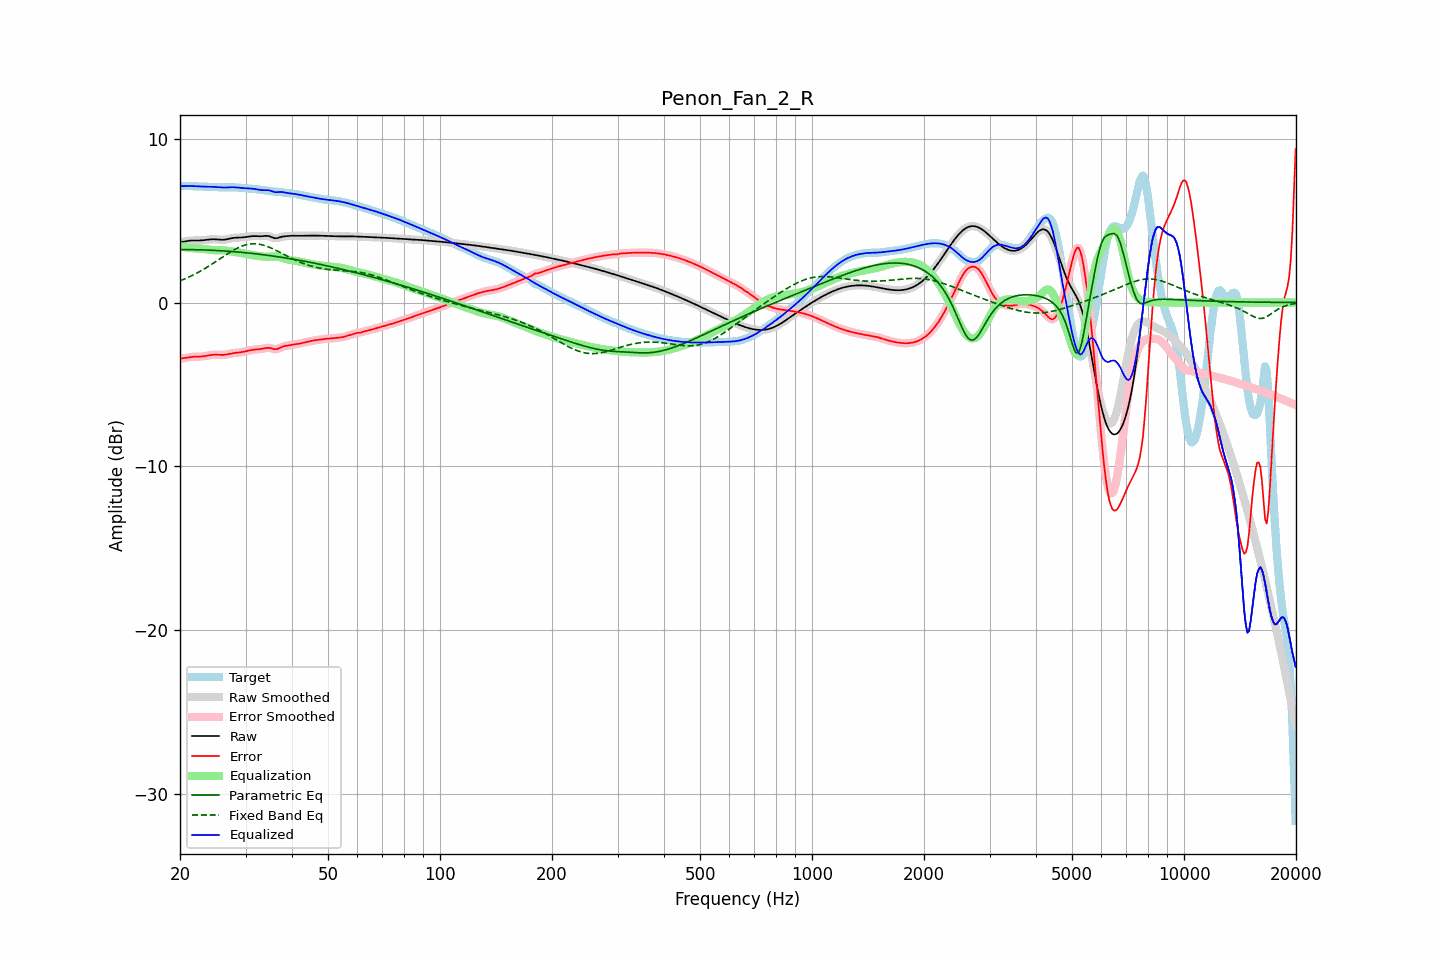

The table this chart was drawn from, first rows:
frequency, raw, error, smoothed, error_smoothed, equalization, parametric_eq, fixed_band_eq, equalized_raw, equalized_smoothed, target
20.00, 3.68, -3.43, 3.67, -3.43, 3.43, 3.23, 1.32, 7.10, 7.10, 7.10
20.20, 3.69, -3.41, 3.69, -3.41, 3.41, 3.23, 1.36, 7.10, 7.10, 7.10
20.40, 3.71, -3.40, 3.71, -3.39, 3.39, 3.23, 1.40, 7.10, 7.10, 7.10
20.61, 3.73, -3.38, 3.73, -3.38, 3.38, 3.23, 1.44, 7.10, 7.10, 7.11
20.81, 3.75, -3.36, 3.75, -3.36, 3.36, 3.23, 1.48, 7.11, 7.11, 7.11
21.02, 3.76, -3.35, 3.76, -3.35, 3.35, 3.23, 1.53, 7.11, 7.11, 7.11
21.23, 3.77, -3.33, 3.77, -3.33, 3.33, 3.23, 1.57, 7.11, 7.11, 7.11
21.44, 3.78, -3.32, 3.78, -3.32, 3.32, 3.23, 1.62, 7.11, 7.11, 7.10
21.66, 3.79, -3.31, 3.79, -3.31, 3.32, 3.23, 1.67, 7.10, 7.10, 7.10
21.87, 3.79, -3.30, 3.79, -3.31, 3.31, 3.22, 1.72, 7.10, 7.10, 7.09
22.09, 3.79, -3.30, 3.79, -3.30, 3.30, 3.22, 1.77, 7.09, 7.09, 7.09
22.31, 3.79, -3.30, 3.79, -3.30, 3.30, 3.22, 1.82, 7.09, 7.09, 7.09
22.54, 3.79, -3.30, 3.79, -3.30, 3.29, 3.22, 1.88, 7.08, 7.08, 7.08
22.76, 3.79, -3.29, 3.79, -3.29, 3.29, 3.21, 1.93, 7.08, 7.08, 7.08
22.99, 3.79, -3.29, 3.80, -3.29, 3.28, 3.21, 1.99, 7.07, 7.07, 7.08
23.22, 3.81, -3.27, 3.81, -3.27, 3.27, 3.21, 2.05, 7.07, 7.07, 7.08
23.45, 3.82, -3.26, 3.82, -3.26, 3.25, 3.20, 2.11, 7.07, 7.07, 7.07
23.69, 3.83, -3.24, 3.83, -3.24, 3.24, 3.20, 2.17, 7.07, 7.07, 7.07
23.92, 3.84, -3.22, 3.84, -3.22, 3.22, 3.20, 2.23, 7.07, 7.07, 7.06
24.16, 3.85, -3.20, 3.85, -3.20, 3.21, 3.19, 2.29, 7.06, 7.06, 7.06
24.40, 3.86, -3.19, 3.86, -3.19, 3.20, 3.19, 2.35, 7.06, 7.06, 7.05
24.65, 3.86, -3.18, 3.86, -3.19, 3.19, 3.18, 2.42, 7.06, 7.05, 7.05
24.89, 3.86, -3.18, 3.86, -3.18, 3.19, 3.18, 2.48, 7.05, 7.05, 7.04
25.14, 3.85, -3.19, 3.85, -3.19, 3.19, 3.17, 2.55, 7.04, 7.04, 7.04
25.39, 3.84, -3.19, 3.84, -3.19, 3.19, 3.17, 2.61, 7.03, 7.03, 7.03
25.65, 3.83, -3.20, 3.83, -3.20, 3.19, 3.16, 2.68, 7.02, 7.02, 7.03
25.91, 3.83, -3.20, 3.83, -3.20, 3.19, 3.16, 2.74, 7.02, 7.02, 7.03
26.16, 3.83, -3.19, 3.83, -3.19, 3.19, 3.15, 2.81, 7.01, 7.01, 7.02
26.43, 3.84, -3.18, 3.84, -3.18, 3.18, 3.14, 2.87, 7.01, 7.02, 7.02
26.69, 3.86, -3.17, 3.86, -3.17, 3.16, 3.14, 2.94, 7.02, 7.02, 7.02
26.96, 3.88, -3.15, 3.88, -3.15, 3.15, 3.13, 3.00, 7.02, 7.02, 7.03
27.23, 3.90, -3.13, 3.90, -3.13, 3.13, 3.12, 3.06, 7.03, 7.03, 7.03
27.50, 3.92, -3.11, 3.92, -3.11, 3.11, 3.11, 3.12, 7.04, 7.03, 7.03
27.77, 3.94, -3.09, 3.94, -3.09, 3.10, 3.11, 3.18, 7.04, 7.03, 7.03
28.05, 3.95, -3.08, 3.95, -3.08, 3.08, 3.10, 3.24, 7.03, 7.03, 7.02
28.33, 3.95, -3.07, 3.95, -3.07, 3.07, 3.09, 3.29, 7.02, 7.02, 7.02
28.62, 3.96, -3.06, 3.96, -3.06, 3.05, 3.08, 3.34, 7.01, 7.01, 7.01
28.90, 3.96, -3.05, 3.96, -3.05, 3.04, 3.07, 3.38, 7.00, 7.00, 7.01
29.19, 3.97, -3.03, 3.97, -3.03, 3.03, 3.06, 3.42, 6.99, 6.99, 7.00
29.48, 3.97, -3.02, 3.97, -3.01, 3.01, 3.06, 3.46, 6.98, 6.98, 6.99
29.78, 3.99, -2.99, 3.99, -2.99, 2.99, 3.05, 3.49, 6.98, 6.98, 6.98
30.08, 4.00, -2.97, 4.00, -2.97, 2.97, 3.04, 3.52, 6.97, 6.97, 6.97
30.38, 4.02, -2.95, 4.02, -2.95, 2.95, 3.03, 3.54, 6.97, 6.97, 6.97
30.68, 4.03, -2.92, 4.03, -2.92, 2.93, 3.02, 3.56, 6.96, 6.96, 6.96
30.99, 4.04, -2.90, 4.04, -2.90, 2.91, 3.01, 3.58, 6.95, 6.95, 6.95
31.30, 4.05, -2.89, 4.05, -2.89, 2.89, 2.99, 3.58, 6.94, 6.94, 6.94
31.61, 4.05, -2.87, 4.05, -2.87, 2.88, 2.98, 3.59, 6.93, 6.93, 6.93
31.93, 4.05, -2.86, 4.05, -2.86, 2.87, 2.97, 3.58, 6.92, 6.92, 6.92
32.24, 4.05, -2.86, 4.05, -2.86, 2.85, 2.96, 3.58, 6.90, 6.90, 6.91
32.57, 4.04, -2.85, 4.04, -2.85, 2.84, 2.95, 3.56, 6.88, 6.88, 6.89
32.89, 4.04, -2.84, 4.04, -2.84, 2.83, 2.94, 3.54, 6.87, 6.87, 6.88
33.22, 4.05, -2.82, 4.05, -2.82, 2.81, 2.93, 3.52, 6.86, 6.86, 6.87
33.55, 4.05, -2.80, 4.06, -2.80, 2.80, 2.91, 3.50, 6.85, 6.85, 6.86
33.89, 4.07, -2.78, 4.06, -2.78, 2.79, 2.90, 3.46, 6.86, 6.86, 6.85
34.23, 4.07, -2.77, 4.07, -2.77, 2.79, 2.89, 3.43, 6.86, 6.86, 6.83
34.57, 4.06, -2.76, 4.05, -2.77, 2.79, 2.87, 3.39, 6.85, 6.85, 6.82
34.92, 4.03, -2.78, 4.03, -2.78, 2.80, 2.86, 3.35, 6.83, 6.83, 6.80
35.27, 3.99, -2.80, 3.99, -2.80, 2.81, 2.85, 3.31, 6.80, 6.80, 6.79
35.62, 3.95, -2.83, 3.95, -2.83, 2.81, 2.83, 3.26, 6.76, 6.76, 6.78
35.97, 3.92, -2.85, 3.93, -2.84, 2.81, 2.82, 3.22, 6.73, 6.74, 6.77
... 635 more rows
